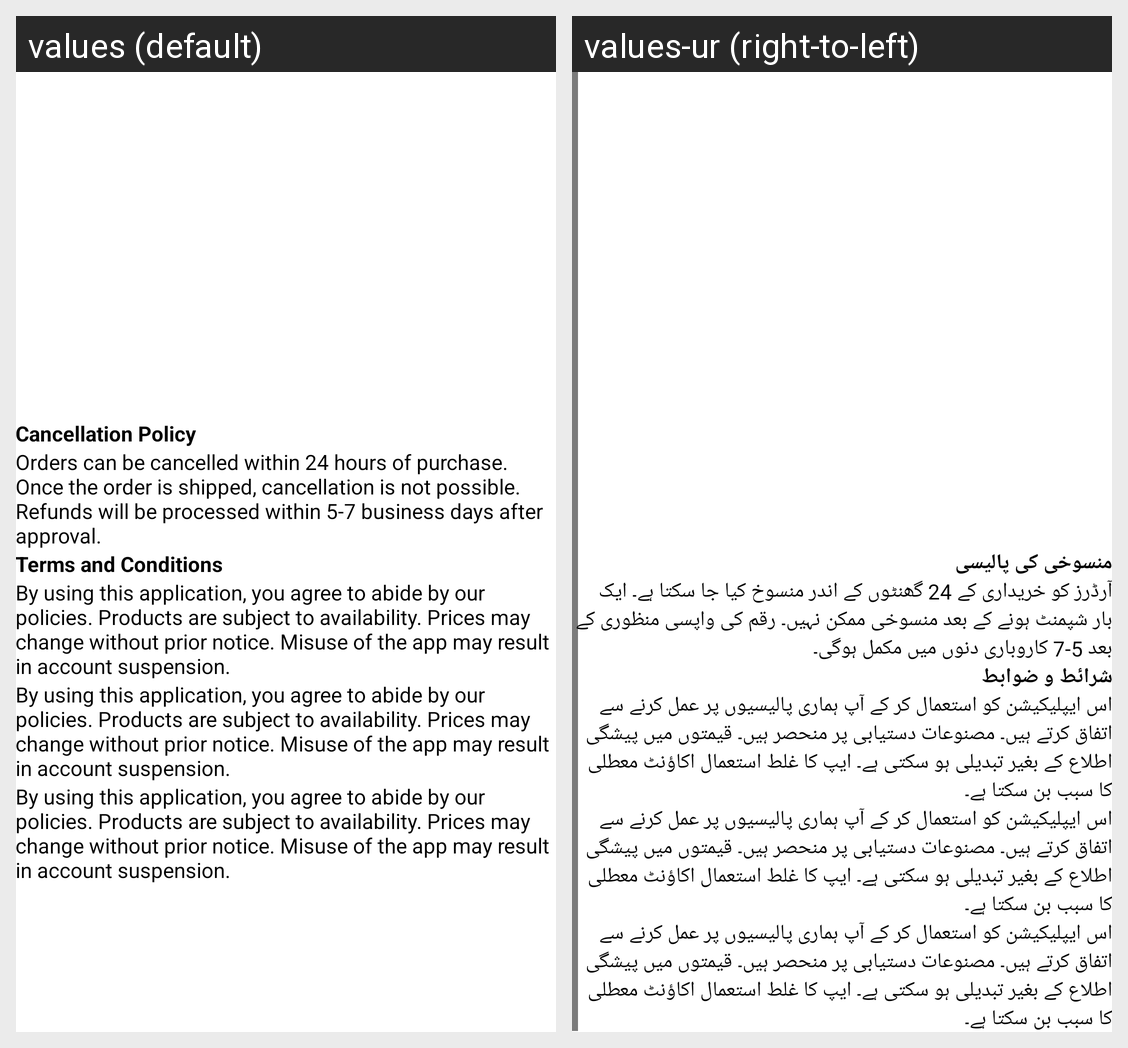

For this localized Android screen grid, give each drawn string resource with its value in every locale shown.
Android screen res/layout/activity_privacy_policy.xml rendered under 2 locales, left to right: values (default), values-ur (right-to-left). Device: Nexus 5 (rendered at 1080×1920; each locale shown at half size, 540×960, under a caption strip naming it); theme Theme.SnapStore.
Strings drawn on this screen, with the default value and each locale's value (text and hints the layout hard-codes, and strings that could not be matched under every locale, appear in the picture but are not listed):

str_cancellation_policy
  values: Cancellation Policy
  values-ur: منسوخی کی پالیسی

str_orders_can_be_cancelled_within_24_hours_of_purchase_once_the_order_is_shipped_cancellation_is_not_possible_refunds_will_be_processed_within_5_7_business_days_after_approval
  values: Orders can be cancelled within 24 hours of purchase. Once the order is shipped, cancellation is not possible. Refunds will be processed within 5-7 business days after approval.
  values-ur: آرڈرز کو خریداری کے 24 گھنٹوں کے اندر منسوخ کیا جا سکتا ہے۔ ایک بار شپمنٹ ہونے کے بعد منسوخی ممکن نہیں۔ رقم کی واپسی منظوری کے بعد 5-7 کاروباری دنوں میں مکمل ہوگی۔

str_terms_and_conditions
  values: Terms and Conditions
  values-ur: شرائط و ضوابط

str_by_using_this_application_you_agree_to_abide_by_our_policies_products_are_subject_to_availability_prices_may_change_without_prior_notice_misuse_of_the_app_may_result_in_account_suspension
  values: By using this application, you agree to abide by our policies. Products are subject to availability. Prices may change without prior notice. Misuse of the app may result in account suspension.
  values-ur: اس ایپلیکیشن کو استعمال کر کے آپ ہماری پالیسیوں پر عمل کرنے سے اتفاق کرتے ہیں۔ مصنوعات دستیابی پر منحصر ہیں۔ قیمتوں میں پیشگی اطلاع کے بغیر تبدیلی ہو سکتی ہے۔ ایپ کا غلط استعمال اکاؤنٹ معطلی کا سبب بن سکتا ہے۔
